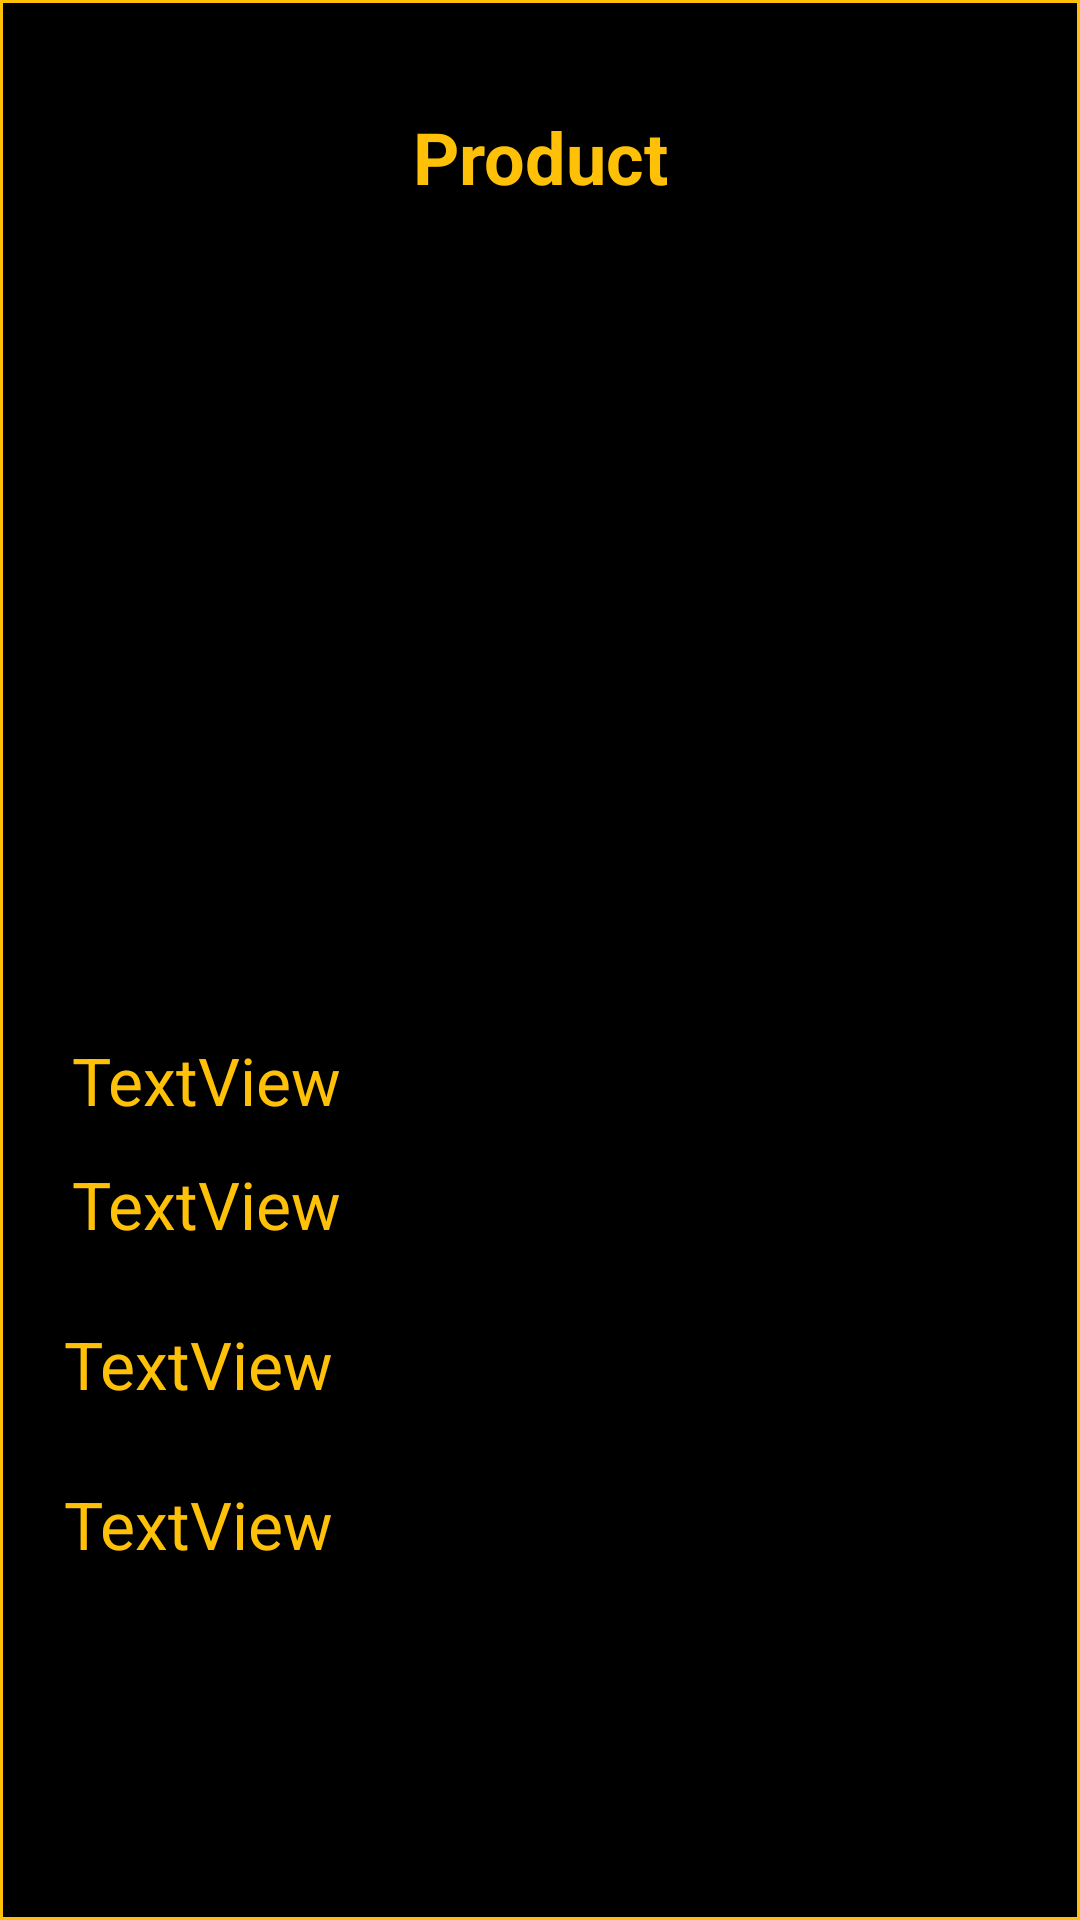

Here is an Android app screen rendered from its layout file. Give the layout XML and the strings, colors and styles it references.
<!-- AndroidManifest.xml: application theme AppTheme -->
<!-- res/layout/activity_product.xml -->
<?xml version="1.0" encoding="utf-8"?>

<android.support.constraint.ConstraintLayout xmlns:android="http://schemas.android.com/apk/res/android"
    xmlns:app="http://schemas.android.com/apk/res-auto"
    xmlns:tools="http://schemas.android.com/tools"
    android:layout_width="match_parent"
    android:layout_height="match_parent"
    android:background="@drawable/blackwithorangeborder"
    tools:context=".product.ProductActivity">

    <ScrollView
        android:layout_width="match_parent"
        android:layout_height="match_parent"
        android:layout_marginStart="8dp"
        android:layout_marginLeft="8dp"
        android:layout_marginEnd="8dp"
        android:layout_marginRight="8dp"
        app:layout_constraintEnd_toEndOf="parent"
        app:layout_constraintStart_toStartOf="parent"
        app:layout_constraintTop_toTopOf="parent">

        <android.support.constraint.ConstraintLayout
            android:layout_width="match_parent"
            android:layout_height="match_parent">
            <TextView
            android:id="@+id/service_name"
            android:layout_width="wrap_content"
            android:layout_height="wrap_content"
            android:layout_marginStart="8dp"
            android:layout_marginLeft="8dp"
            android:layout_marginTop="36dp"
            android:layout_marginEnd="8dp"
            android:layout_marginRight="8dp"
            android:text="Product"
            android:textColor="@color/borderColor"
            android:textStyle="bold"
            android:textSize="24sp"
            app:layout_constraintEnd_toEndOf="parent"
            app:layout_constraintStart_toStartOf="parent"
            app:layout_constraintTop_toTopOf="parent" />

            <ImageView
            android:id="@+id/product_image"
            android:layout_width="wrap_content"
            android:layout_height="261dp"
            android:layout_marginStart="8dp"
            android:layout_marginLeft="8dp"
            android:layout_marginTop="8dp"
            app:layout_constraintEnd_toEndOf="parent"
            app:layout_constraintStart_toStartOf="parent"
            app:layout_constraintTop_toBottomOf="@+id/service_name"
            app:srcCompat="@drawable/newtech" />

            <TextView
                android:id="@+id/product_price"
                android:layout_width="wrap_content"
                android:layout_height="wrap_content"
                android:layout_marginStart="16dp"
                android:layout_marginLeft="16dp"
                android:layout_marginTop="12dp"
                android:layout_marginEnd="8dp"
                android:layout_marginRight="8dp"
                android:text="TextView"
                android:textColor="@color/borderColor"
                android:textSize="22sp"
                app:layout_constraintEnd_toEndOf="parent"
                app:layout_constraintHorizontal_bias="0.0"
                app:layout_constraintStart_toStartOf="parent"
                app:layout_constraintTop_toBottomOf="@+id/product_description" />

            <TextView
            android:id="@+id/product_quantity"
            android:layout_width="wrap_content"
            android:layout_height="wrap_content"
            android:layout_marginStart="8dp"
            android:layout_marginLeft="8dp"
            android:layout_marginTop="24dp"
            android:layout_marginEnd="8dp"
            android:layout_marginRight="8dp"
            android:text="TextView"
            android:textColor="@color/borderColor"
            android:textSize="22sp"
            app:layout_constraintEnd_toEndOf="parent"
            app:layout_constraintHorizontal_bias="0.023"
            app:layout_constraintStart_toStartOf="parent"
            app:layout_constraintTop_toBottomOf="@+id/product_price" />

            <TextView
            android:id="@+id/products_sold"
            android:layout_width="wrap_content"
            android:layout_height="wrap_content"
            android:layout_marginStart="8dp"
            android:layout_marginLeft="8dp"
            android:layout_marginTop="24dp"
            android:layout_marginEnd="8dp"
            android:layout_marginRight="8dp"
            android:text="TextView"
            android:textColor="@color/borderColor"
            android:textSize="22sp"
            app:layout_constraintEnd_toEndOf="parent"
            app:layout_constraintHorizontal_bias="0.023"
            app:layout_constraintStart_toStartOf="parent"
            app:layout_constraintTop_toBottomOf="@+id/product_quantity" />

            <TextView
                android:id="@+id/product_description"
                android:layout_width="0dp"
                android:layout_height="wrap_content"
                android:layout_marginStart="16dp"
                android:layout_marginLeft="16dp"
                android:layout_marginTop="8dp"
                android:layout_marginEnd="8dp"
                android:layout_marginRight="8dp"
                android:text="TextView"
                android:textColor="@color/borderColor"
                android:textSize="22sp"
                app:layout_constraintEnd_toEndOf="parent"
                app:layout_constraintHorizontal_bias="0.0"
                app:layout_constraintStart_toStartOf="parent"
                app:layout_constraintTop_toBottomOf="@+id/product_image" />

        </android.support.constraint.ConstraintLayout>
    </ScrollView>

</android.support.constraint.ConstraintLayout>
<!-- resources referenced by this layout -->
<resources>
  <color name="borderColor">#FFC107</color>
  <!-- drawable blackwithorangeborder (drawable) -->
  <?xml version="1.0" encoding="utf-8"?>
  
  <shape xmlns:android="http://schemas.android.com/apk/res/android"
      android:shape="rectangle" android:thickness="2dp"
  
      >
  <stroke android:width="1dp" android:color="@color/borderColor" />
      <solid android:color="@color/blackText" ></solid>
  </shape>
  <style name="AppTheme" parent="Theme.AppCompat.Light.DarkActionBar">
          
          <item name="colorPrimary">@color/colorPrimary</item>
          <item name="colorPrimaryDark">@color/colorPrimaryDark</item>
          <item name="colorAccent">@color/borderColor</item>
          <item name="titleTextColor">@color/borderColor</item>
          <item name="android:textColorPrimary">@color/whiteColor</item>
          <item name="android:textColorSecondary">@color/whiteColor</item>
      </style>
  <color name="blackText">#000</color>
  <color name="colorPrimary">#000</color>
  <color name="colorPrimaryDark">#000</color>
  <color name="whiteColor">#fff</color>
</resources>
